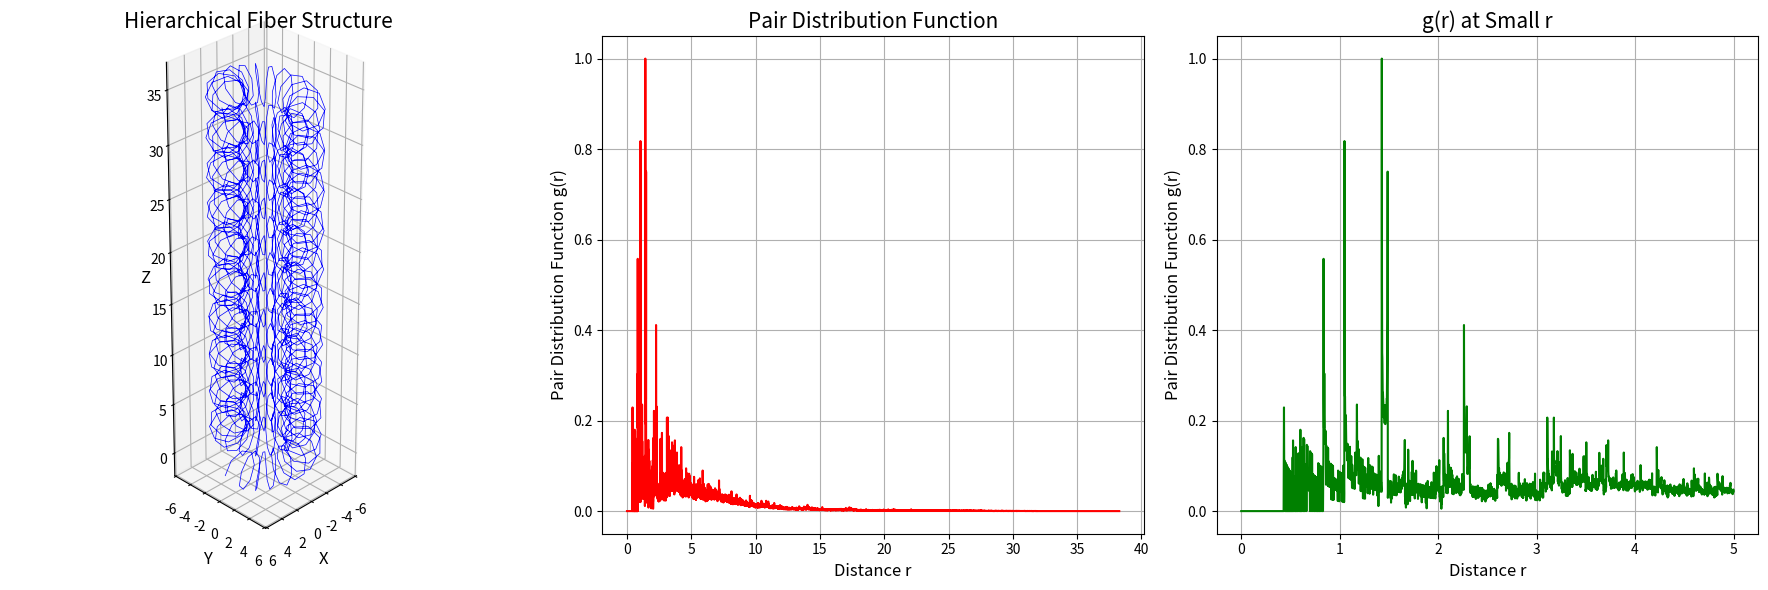

Here is the Python script that generated this plot:
import numpy as np
import matplotlib.pyplot as plt
from scipy.spatial.distance import pdist

# 整体螺旋（大尺度）参数
R = 3.6     # 整体螺旋的半径
P = 3.512      # 整体螺旋的螺距

# 局部螺旋（小尺度）参数
r = 1.78       # 局部螺旋的半径

# 计算整体螺旋的角频率
L_g = np.sqrt((2 * np.pi * R)**2 + P**2)   # 整体螺旋每圈的长度
K = 2 * np.pi / L_g                        # 整体螺旋的角频率

# 定义局部螺旋每个整体螺旋圈数
local_turns_per_overall_turn = 20  # 设置每个整体螺旋包含的局部螺旋圈数

# 计算局部螺旋的角频率
k = local_turns_per_overall_turn * K

# 定义弧长参数 s
num_turns = 10                 # 绘制整体螺旋的圈数
s_max = L_g * num_turns        # 总弧长
num_points = 1500            # 链上点的数量
s = np.linspace(0, s_max, num_points)

# 计算位置向量
x = (R + r * np.cos(k * s)) * np.cos(K * s)
y = (R + r * np.cos(k * s)) * np.sin(K * s)
z = (P / (2 * np.pi)) * K * s + r * np.sin(k * s)

# 保存拟合的构象
posi = np.vstack([x, y, z]).T
np.savetxt("structure_fitting.xyz", posi)

# 创建图形，包含三个子图
fig = plt.figure(figsize=(18, 6))

# 绘制3D曲线
ax = fig.add_subplot(131, projection='3d')
ax.plot(x, y, z, lw=0.5, color='blue')
ax.set_xlabel('X', fontsize=12)
ax.set_ylabel('Y', fontsize=12)
ax.set_zlabel('Z', fontsize=12)
ax.set_title('Hierarchical Fiber Structure', fontsize=15)
ax.set_box_aspect([np.ptp(i) for i in [x, y, z]])
ax.view_init(elev=30, azim=45)

# 计算所有点对之间的距离
coords = np.vstack((x, y, z)).T  # 将坐标组合成 (N, 3) 形式
dist_matrix = pdist(coords)      # 计算距离的一维数组

# 构建直方图
bins = 20000                       # 直方图的箱数
hist_range = (0, np.max(dist_matrix))
hist, bin_edges = np.histogram(dist_matrix, bins=bins, range=hist_range, density=False)

# 归一化处理
bin_centers = (bin_edges[:-1] + bin_edges[1:]) / 2
dr = bin_edges[1] - bin_edges[0]  # bin宽度
volume = (4/3) * np.pi * ((np.max(z) - np.min(z))/2)**3  # 近似链的体积
number_density = num_points / volume                     # 近似链的密度
ideal_g = 4 * np.pi * bin_centers**2 * dr * number_density  # 理想气体的对分布函数

# 避免除零错误
ideal_g[ideal_g == 0] = 1e-10

# 归一化实际的 g(r)
g_r = hist / ideal_g
g_r = g_r / np.max(g_r)  # 将 g(r) 归一化到最大值为1

# 绘制完整的 g(r)
ax2 = fig.add_subplot(132)
ax2.plot(bin_centers, g_r, color='red')
ax2.set_xlabel('Distance r', fontsize=12)
ax2.set_ylabel('Pair Distribution Function g(r)', fontsize=12)
ax2.set_title('Pair Distribution Function', fontsize=15)
ax2.grid(True)

# 绘制小 r 区域的 g(r)
ax3 = fig.add_subplot(133)
max_r = 5.0  # 设置小 r 的最大值，根据需要调整
indices = bin_centers <= max_r  # 获取对应于小 r 的数据索引
ax3.plot(bin_centers[indices], g_r[indices], color='green')
ax3.set_xlabel('Distance r', fontsize=12)
ax3.set_ylabel('Pair Distribution Function g(r)', fontsize=12)
ax3.set_title('g(r) at Small r', fontsize=15)
ax3.grid(True)

plt.tight_layout()
plt.show()
